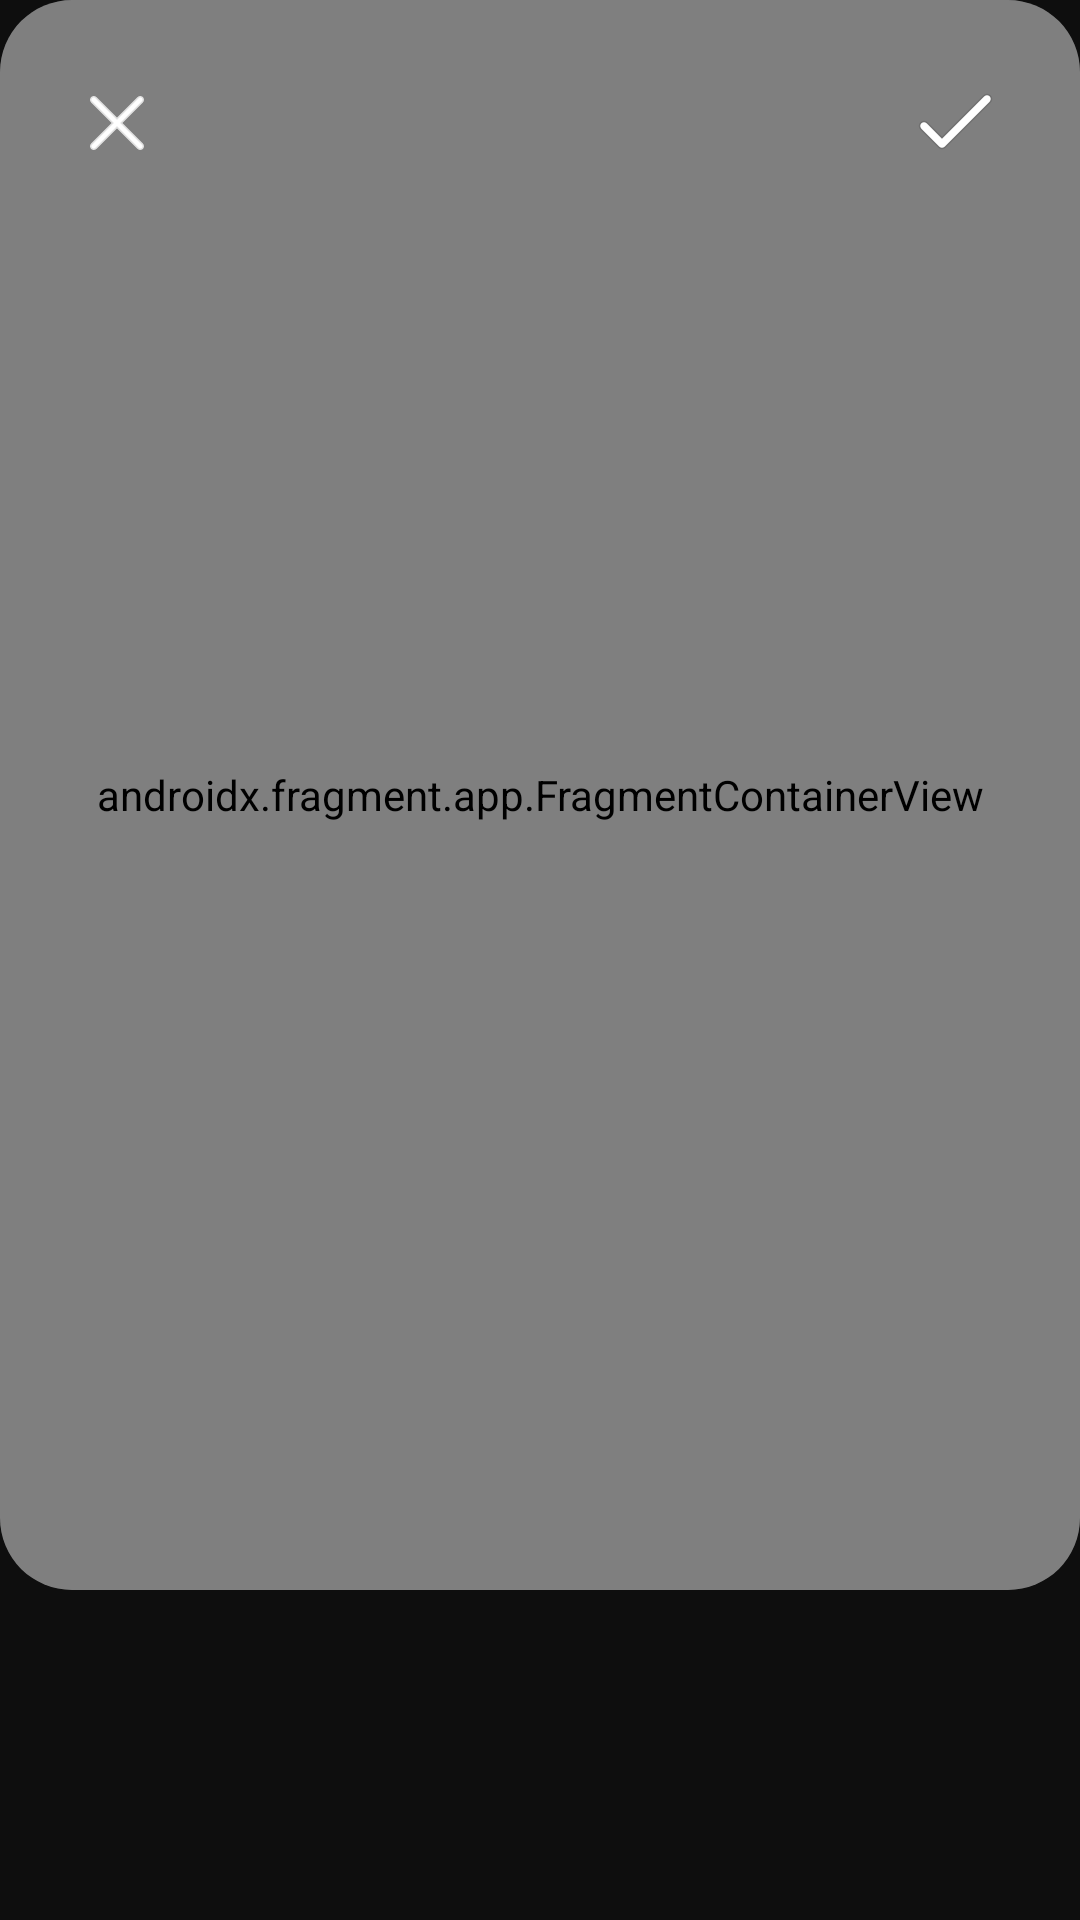

Android layout source for this screen:
<!-- AndroidManifest.xml: application theme Theme.VkApp -->
<!-- res/layout/fragment_video_redactor.xml -->
<?xml version="1.0" encoding="utf-8"?>
<androidx.constraintlayout.widget.ConstraintLayout
    xmlns:android="http://schemas.android.com/apk/res/android"
    xmlns:app="http://schemas.android.com/apk/res-auto"
    android:layout_width="match_parent"
    android:layout_height="match_parent">

    <androidx.cardview.widget.CardView
        android:id="@+id/contentContainer"
        android:layout_width="0px"
        android:layout_height="0px"
        app:cardBackgroundColor="@color/vk_dark"
        app:cardCornerRadius="24dp"
        app:cardElevation="0px"
        app:layout_constraintBottom_toTopOf="@id/controlsContainer"
        app:layout_constraintEnd_toEndOf="parent"
        app:layout_constraintStart_toStartOf="parent"
        app:layout_constraintTop_toTopOf="parent"
        app:layout_goneMarginBottom="110dp">

        <androidx.fragment.app.FragmentContainerView
            android:id="@+id/videoredactorContent"
            android:name="androidx.navigation.fragment.NavHostFragment"
            android:layout_width="match_parent"
            android:layout_height="match_parent"
            app:defaultNavHost="true"
            app:navGraph="@navigation/player_graph" />
    </androidx.cardview.widget.CardView>

    <androidx.constraintlayout.widget.ConstraintLayout
        android:id="@+id/controlsContainer"
        android:layout_width="0px"
        android:layout_height="@dimen/controls_panel_height"
        android:layout_marginTop="16dp"
        android:visibility="gone"
        app:layout_constraintBottom_toTopOf="@id/bottomPanel"
        app:layout_constraintEnd_toEndOf="parent"
        app:layout_constraintStart_toStartOf="parent"
        app:layout_constraintTop_toBottomOf="@id/contentContainer"
        app:layout_constraintVertical_bias="0.0">

        <ImageView
            android:id="@+id/controlCrop"
            android:layout_width="wrap_content"
            android:layout_height="wrap_content"
            android:src="@drawable/action_time_ic"
            app:layout_constraintBottom_toBottomOf="parent"
            app:layout_constraintEnd_toStartOf="@id/controlEffects"
            app:layout_constraintStart_toStartOf="parent"
            app:layout_constraintTop_toTopOf="parent" />

        <ImageView
            android:id="@+id/controlEffects"
            android:layout_width="wrap_content"
            android:layout_height="wrap_content"
            android:src="@drawable/action_effects_ic"
            app:layout_constraintBottom_toBottomOf="parent"
            app:layout_constraintEnd_toStartOf="@id/controlStickers"
            app:layout_constraintStart_toEndOf="@id/controlCrop"
            app:layout_constraintTop_toTopOf="parent" />

        <ImageView
            android:id="@+id/controlStickers"
            android:layout_width="wrap_content"
            android:layout_height="wrap_content"
            android:src="@drawable/action_stickers_ic"
            app:layout_constraintBottom_toBottomOf="parent"
            app:layout_constraintEnd_toStartOf="@id/controlMusic"
            app:layout_constraintStart_toEndOf="@id/controlEffects"
            app:layout_constraintTop_toTopOf="parent" />

        <ImageView
            android:id="@+id/controlMusic"
            android:layout_width="wrap_content"
            android:layout_height="wrap_content"
            android:src="@drawable/action_music_ic"
            app:layout_constraintBottom_toBottomOf="parent"
            app:layout_constraintEnd_toEndOf="parent"
            app:layout_constraintStart_toEndOf="@id/controlStickers"
            app:layout_constraintTop_toTopOf="parent" />
    </androidx.constraintlayout.widget.ConstraintLayout>

    <androidx.constraintlayout.widget.ConstraintLayout
        android:id="@+id/bottomPanel"
        android:layout_width="0px"
        android:layout_height="wrap_content"
        android:visibility="gone"
        app:layout_constraintBottom_toBottomOf="parent"
        app:layout_constraintEnd_toEndOf="parent"
        app:layout_constraintStart_toStartOf="parent"
        app:layout_constraintTop_toBottomOf="@id/controlsContainer">

        <com.belyakov.vkapp.videoredactor.root.presentation.view.videocontrol.VideoProgressView
            android:id="@+id/progressView"
            android:layout_width="0px"
            android:layout_height="@dimen/video_redactor_progress_height"
            android:visibility="gone"
            app:layout_constraintBottom_toBottomOf="parent"
            app:layout_constraintEnd_toEndOf="parent"
            app:layout_constraintStart_toStartOf="parent" />
    </androidx.constraintlayout.widget.ConstraintLayout>


    <ImageView
        android:id="@+id/toolbarClose"
        android:layout_width="wrap_content"
        android:layout_height="wrap_content"
        android:layout_marginStart="18dp"
        android:layout_marginTop="20dp"
        android:background="@drawable/ripple_light_bg"
        android:padding="6dp"
        android:src="@drawable/close_ic"
        app:layout_constraintStart_toStartOf="parent"
        app:layout_constraintTop_toTopOf="parent" />

    <ImageView
        android:id="@+id/toolbarDone"
        android:layout_width="wrap_content"
        android:layout_height="wrap_content"
        android:layout_marginTop="20dp"
        android:layout_marginEnd="18dp"
        android:background="@drawable/ripple_light_bg"
        android:padding="6dp"
        android:src="@drawable/done_ic"
        app:layout_constraintEnd_toEndOf="parent"
        app:layout_constraintTop_toTopOf="parent" />
</androidx.constraintlayout.widget.ConstraintLayout>
<!-- resources referenced by this layout -->
<resources>
  <color name="vk_dark">#2C2D2E</color>
  <dimen name="controls_panel_height">56dp</dimen>
  <dimen name="video_redactor_progress_height">80dp</dimen>
  <!-- drawable action_effects_ic: vector/xml drawable (drawable, 9756 chars, omitted) -->
  <!-- drawable action_music_ic: vector/xml drawable (drawable, 9815 chars, omitted) -->
  <!-- drawable action_stickers_ic: vector/xml drawable (drawable, 2288 chars, omitted) -->
  <!-- drawable action_time_ic: vector/xml drawable (drawable, 3953 chars, omitted) -->
  <!-- drawable close_ic: vector/xml drawable (drawable, 3701 chars, omitted) -->
  <!-- drawable done_ic (drawable) -->
  <vector xmlns:android="http://schemas.android.com/apk/res/android"
      android:width="35dp"
      android:height="29dp"
      android:viewportWidth="35"
      android:viewportHeight="29">
    <path
        android:pathData="M7.8839,15.1161C7.3957,14.628 6.6043,14.628 6.1161,15.1161C5.628,15.6043 5.628,16.3957 6.1161,16.8839L12.1161,22.8839C12.6043,23.372 13.3957,23.372 13.8839,22.8839L28.8839,7.8839C29.372,7.3957 29.372,6.6043 28.8839,6.1161C28.3957,5.628 27.6043,5.628 27.1161,6.1161L13,20.2322L7.8839,15.1161Z"
        android:fillColor="#ffffff"/>
    <path
        android:pathData="M8.0607,14.9393C7.4749,14.3536 6.5251,14.3536 5.9393,14.9393C5.3535,15.5251 5.3535,16.4749 5.9393,17.0607L11.9393,23.0607C12.5251,23.6464 13.4749,23.6464 14.0607,23.0607L29.0607,8.0607C29.6464,7.4749 29.6464,6.5251 29.0607,5.9393C28.4749,5.3535 27.5251,5.3535 26.9393,5.9393L13,19.8787L8.0607,14.9393Z"
        android:strokeAlpha="0.12"
        android:strokeWidth="0.5"
        android:fillColor="#00000000"
        android:strokeColor="#000000"/>
  </vector>
  <!-- drawable ripple_light_bg (drawable) -->
  <?xml version="1.0" encoding="utf-8"?>
  <ripple xmlns:android="http://schemas.android.com/apk/res/android"
      android:color="@color/ripple_light">
  
      <item android:id="@android:id/mask">
          <shape android:shape="oval">
              <solid android:color="@color/ripple_light" />
          </shape>
      </item>
  
      <item>
          <shape android:shape="oval">
              <solid android:color="@color/transparent" />
          </shape>
      </item>
  </ripple>
  <style name="Theme.VkApp" parent="Theme.MaterialComponents.Light.NoActionBar">
          <item name="android:windowBackground">@color/vk_black</item>
          <item name="colorPrimary">@color/white</item>
          <item name="colorPrimaryVariant">@color/white</item>
          <item name="colorOnPrimary">@color/white</item>
          <item name="colorSecondary">@color/white</item>
          <item name="colorSecondaryVariant">@color/white</item>
          <item name="colorOnSecondary">@color/black</item>
          <item name="android:statusBarColor">@color/transparent</item>
          <item name="android:navigationBarColor">@color/transparent</item>
          <item name="android:windowTranslucentNavigation">true</item>
          <item name="android:windowLightStatusBar">false</item>
          <item name="android:windowLightNavigationBar">false</item>
      </style>
  <color name="ripple_light">@color/white_40</color>
  <color name="transparent">#00000000</color>
  <color name="vk_black">#0E0E0E</color>
  <color name="white">#FFFFFFFF</color>
  <color name="black">#FF000000</color>
  <color name="white_40">#66FFFFFF</color>
</resources>
